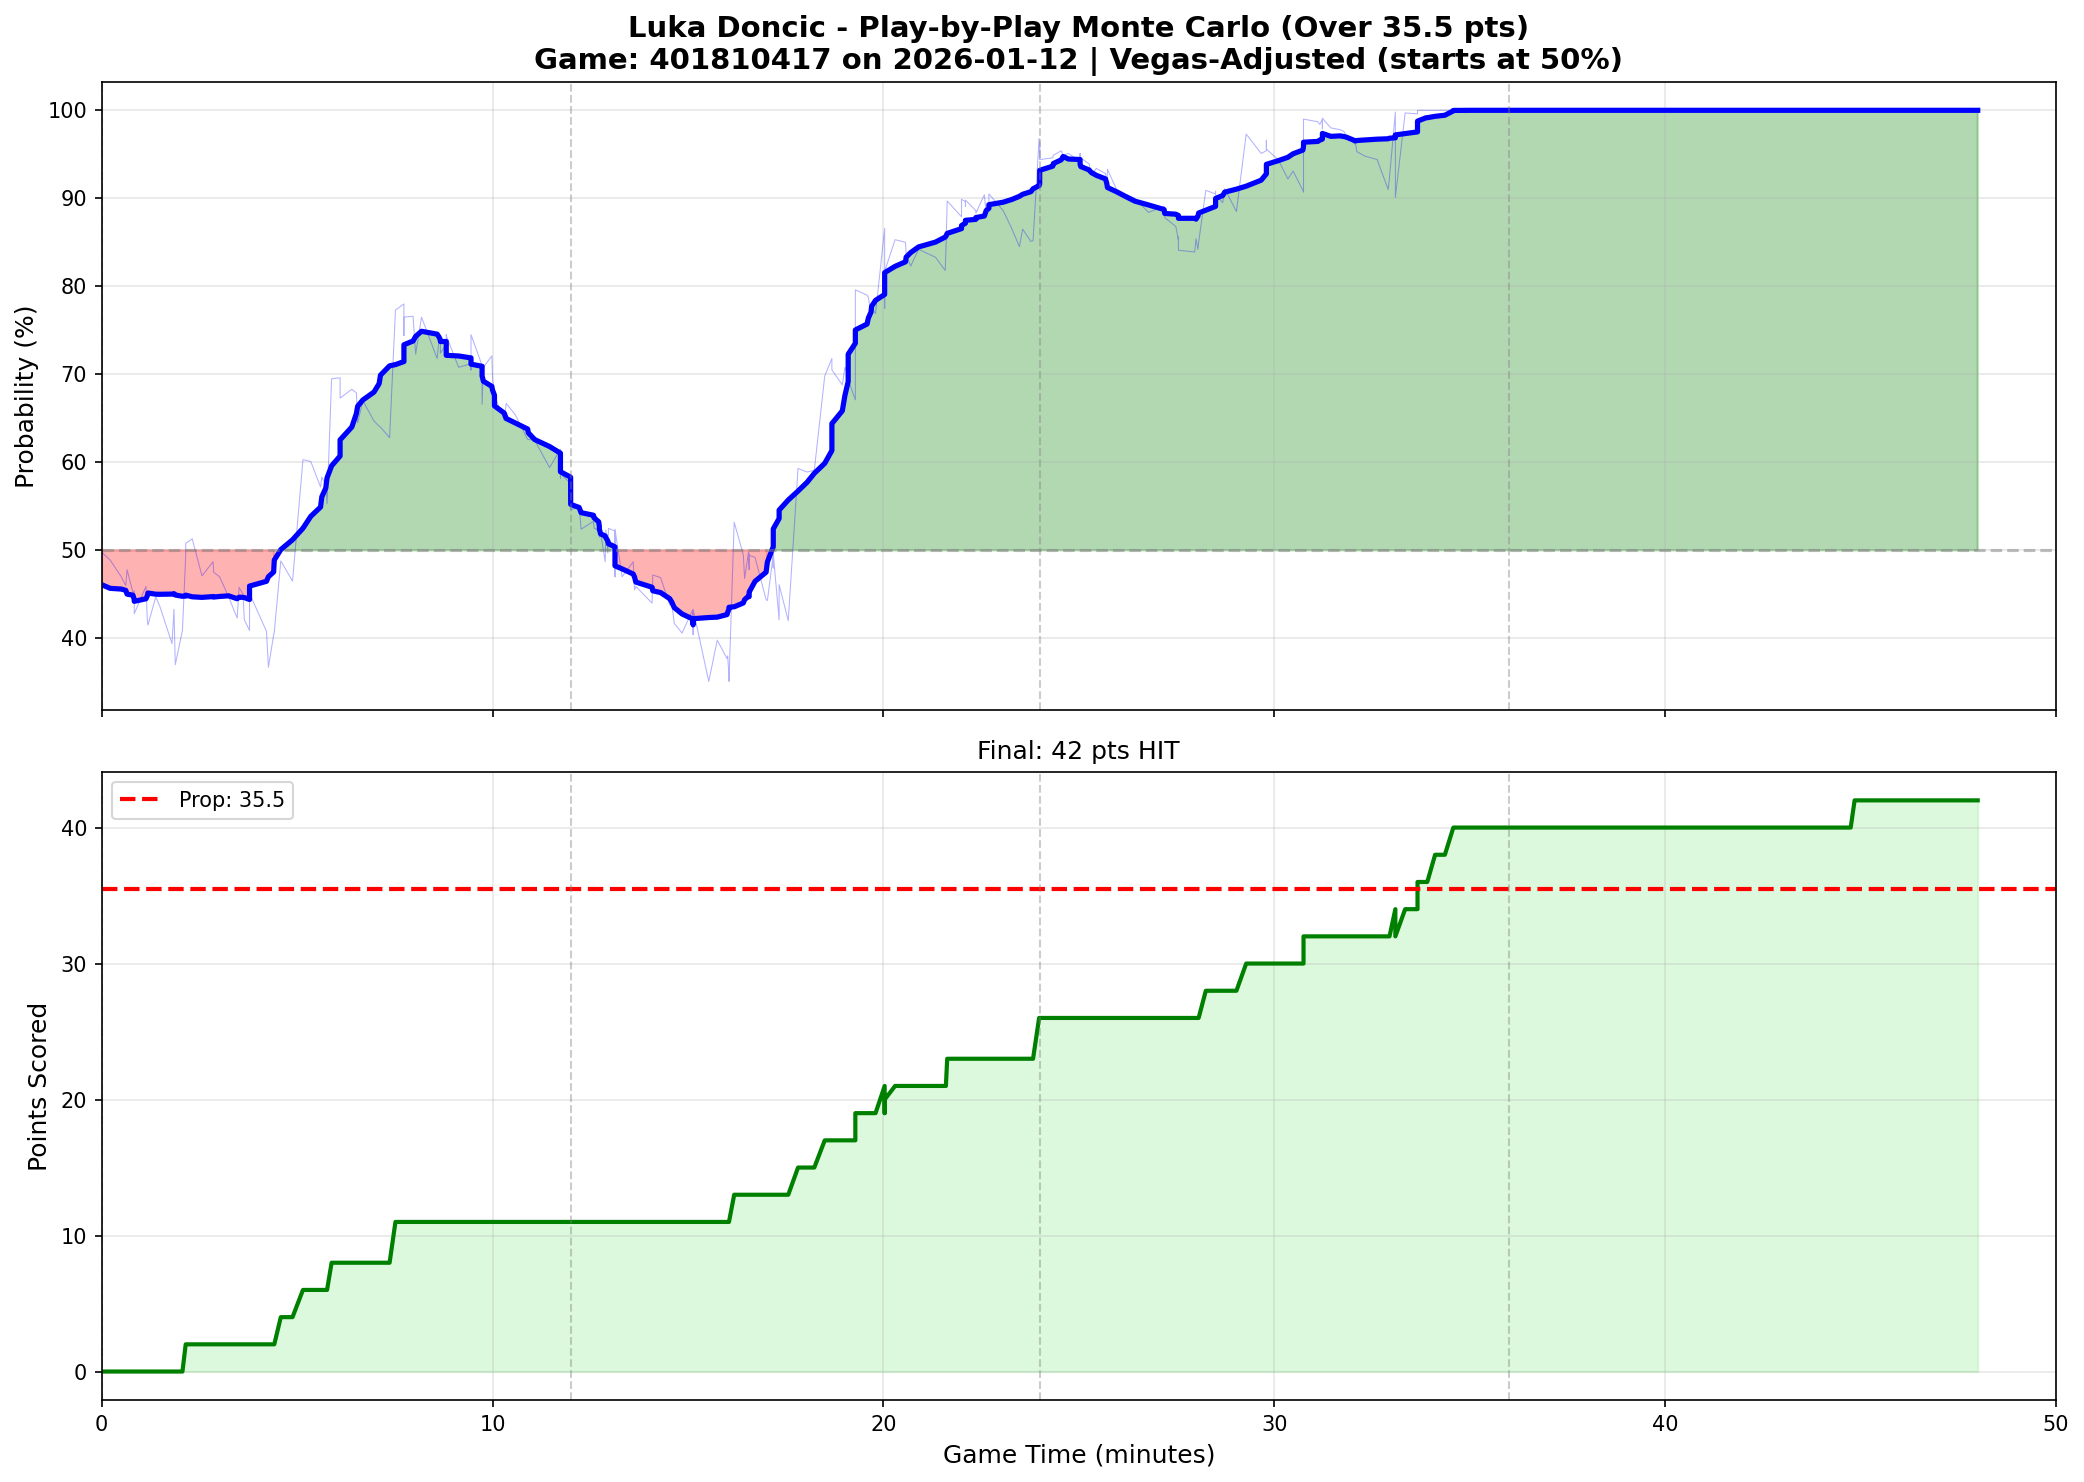

Values plotted in this chart, from the file beside it:
play_num, quarter, game_minute, cumulative_points, prob_over, prob_over_smooth
1, 1, 0.0000, 0, 0.4980, 0.4610
2, 1, 0.2167, 0, 0.4890, 0.4568
3, 1, 0.5000, 0, 0.4700, 0.4560
4, 1, 0.6167, 0, 0.4600, 0.4545
5, 1, 0.6500, 0, 0.4780, 0.4502
6, 1, 0.8000, 0, 0.4520, 0.4491
7, 1, 0.8333, 0, 0.4540, 0.4441
8, 1, 0.8333, 0, 0.4280, 0.4421
9, 1, 1.133, 0, 0.4590, 0.4449
10, 1, 1.167, 0, 0.4220, 0.4483
11, 1, 1.183, 0, 0.4150, 0.4515
12, 1, 1.383, 0, 0.4470, 0.4501
13, 1, 1.483, 0, 0.4370, 0.4500
14, 1, 1.8, 0, 0.3940, 0.4503
15, 1, 1.85, 0, 0.4330, 0.4508
16, 1, 1.883, 0, 0.3700, 0.4492
17, 1, 2.067, 0, 0.4090, 0.4478
18, 1, 2.15, 2, 0.4940, 0.4480
19, 1, 2.15, 2, 0.5080, 0.4491
20, 1, 2.317, 2, 0.5130, 0.4472
21, 1, 2.567, 2, 0.4710, 0.4466
22, 1, 2.85, 2, 0.4870, 0.4475
23, 1, 2.867, 2, 0.4750, 0.4469
24, 1, 3.017, 2, 0.4700, 0.4476
25, 1, 3.25, 2, 0.4470, 0.4483
26, 1, 3.467, 2, 0.4230, 0.4450
27, 1, 3.517, 2, 0.4580, 0.4467
28, 1, 3.617, 2, 0.4500, 0.4466
29, 1, 3.65, 2, 0.4210, 0.4463
30, 1, 3.783, 2, 0.4090, 0.4442
31, 1, 3.783, 2, 0.4330, 0.4487
32, 1, 3.783, 2, 0.4360, 0.4551
33, 1, 3.783, 2, 0.4510, 0.4594
34, 1, 4.217, 2, 0.4080, 0.4648
35, 1, 4.267, 2, 0.3670, 0.4700
36, 1, 4.4, 2, 0.4040, 0.4754
37, 1, 4.417, 2, 0.4070, 0.4889
38, 1, 4.583, 4, 0.4880, 0.5009
39, 1, 4.883, 4, 0.4650, 0.5120
40, 1, 5.15, 6, 0.6030, 0.5251
41, 1, 5.35, 6, 0.6010, 0.5386
42, 1, 5.6, 6, 0.5720, 0.5492
43, 1, 5.633, 6, 0.5830, 0.5609
44, 1, 5.733, 6, 0.5750, 0.5707
45, 1, 5.767, 6, 0.5530, 0.5824
46, 1, 5.883, 8, 0.6950, 0.5960
47, 1, 6.1, 8, 0.6960, 0.6072
48, 1, 6.1, 8, 0.6730, 0.6255
49, 1, 6.4, 8, 0.6830, 0.6401
50, 1, 6.517, 8, 0.6790, 0.6554
51, 1, 6.55, 8, 0.6450, 0.6638
52, 1, 6.683, 8, 0.6700, 0.6709
53, 1, 6.967, 8, 0.6470, 0.6798
54, 1, 7.1, 8, 0.6410, 0.6895
55, 1, 7.133, 8, 0.6400, 0.6990
56, 1, 7.367, 8, 0.6280, 0.7097
57, 1, 7.517, 11, 0.7730, 0.7110
58, 1, 7.733, 11, 0.7800, 0.7145
59, 1, 7.733, 11, 0.7710, 0.7167
60, 1, 7.733, 11, 0.7700, 0.7196
... 369 more rows
